Run: headless pygame with SDL's dummy video driver; simulated clock (each Clock.tick advances the game by its frame time, no real sleeping); random seed 0; keys injected as events and as key.get_pressed() state; no mouse input.
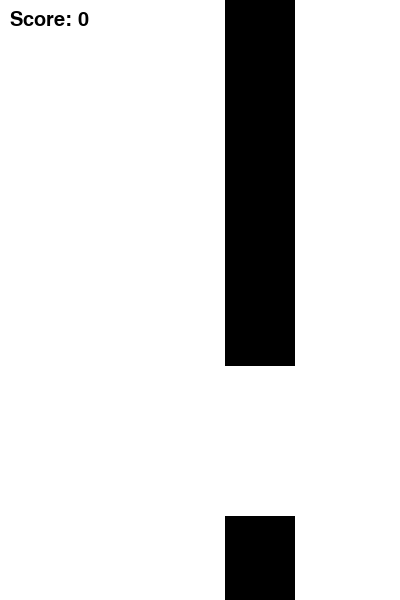
Frame 1 of 1 · flips 1–60 · no input (game ended)

The pygame program that drew these frames:

import pygame
import random

# Inisialisasi Pygame
pygame.init()

# Ukuran layar
WIDTH, HEIGHT = 400, 600
screen = pygame.display.set_mode((WIDTH, HEIGHT))
pygame.display.set_caption("Flappy Bird")

 
# Warna
WHITE = (255, 255, 255)
BLACK = (0, 0, 0)
GREEN = (0, 255, 0)

# Kecepatan permainan
clock = pygame.time.Clock()
FPS = 60

# Mengatur burung
bird_width = 34
bird_height = 24
bird_x = 50
bird_y = HEIGHT // 2
bird_y_change = 0
gravity = 0.5
jump_speed = -8

# Mengatur pipa
pipe_width = 70
pipe_height = random.randint(150, 400)
pipe_gap = 150
pipe_x = WIDTH
pipe_speed = 5

# Skor
score = 0
font = pygame.font.SysFont("Arial", 30)

# Fungsi untuk menggambar burung
def draw_bird(x, y):
    pygame.draw.rect(screen, GREEN, (x, y, bird_width, bird_height))

# Fungsi untuk menggambar pipa
def draw_pipe(x, height):
    pygame.draw.rect(screen, BLACK, (x, 0, pipe_width, height))  # Pipa atas
    pygame.draw.rect(screen, BLACK, (x, height + pipe_gap, pipe_width, HEIGHT))  # Pipa bawah

# Fungsi utama
def main():
    global bird_y, bird_y_change, pipe_x, pipe_height, score

    running = True
    while running:
        screen.fill(WHITE)

        for event in pygame.event.get():
            if event.type == pygame.QUIT:
                running = False

            if event.type == pygame.KEYDOWN:
                if event.key == pygame.K_SPACE:
                    bird_y_change = jump_speed

        # Mengatur gravitasi
        bird_y_change += gravity
        bird_y += bird_y_change

        # Menggerakkan pipa
        pipe_x -= pipe_speed
        if pipe_x < -pipe_width:
            pipe_x = WIDTH
            pipe_height = random.randint(150, 400)
            score += 1  # Tambah skor saat melewati pipa

        # Menggambar burung dan pipa
        draw_bird(bird_x, bird_y)
        draw_pipe(pipe_x, pipe_height)

        # Cek tabrakan
        if (bird_y > HEIGHT or bird_y < 0 or
                (pipe_x < bird_x + bird_width < pipe_x + pipe_width and
                 (bird_y < pipe_height or bird_y + bird_height > pipe_height + pipe_gap))):
            print("Game Over! Skor Anda:", score)
            running = False

        # Menampilkan skor
        score_text = font.render(f"Score: {score}", True, BLACK)
        screen.blit(score_text, (10, 10))

        pygame.display.flip()
        clock.tick(FPS)

    pygame.quit()

if __name__ == "__main__":
    main()
